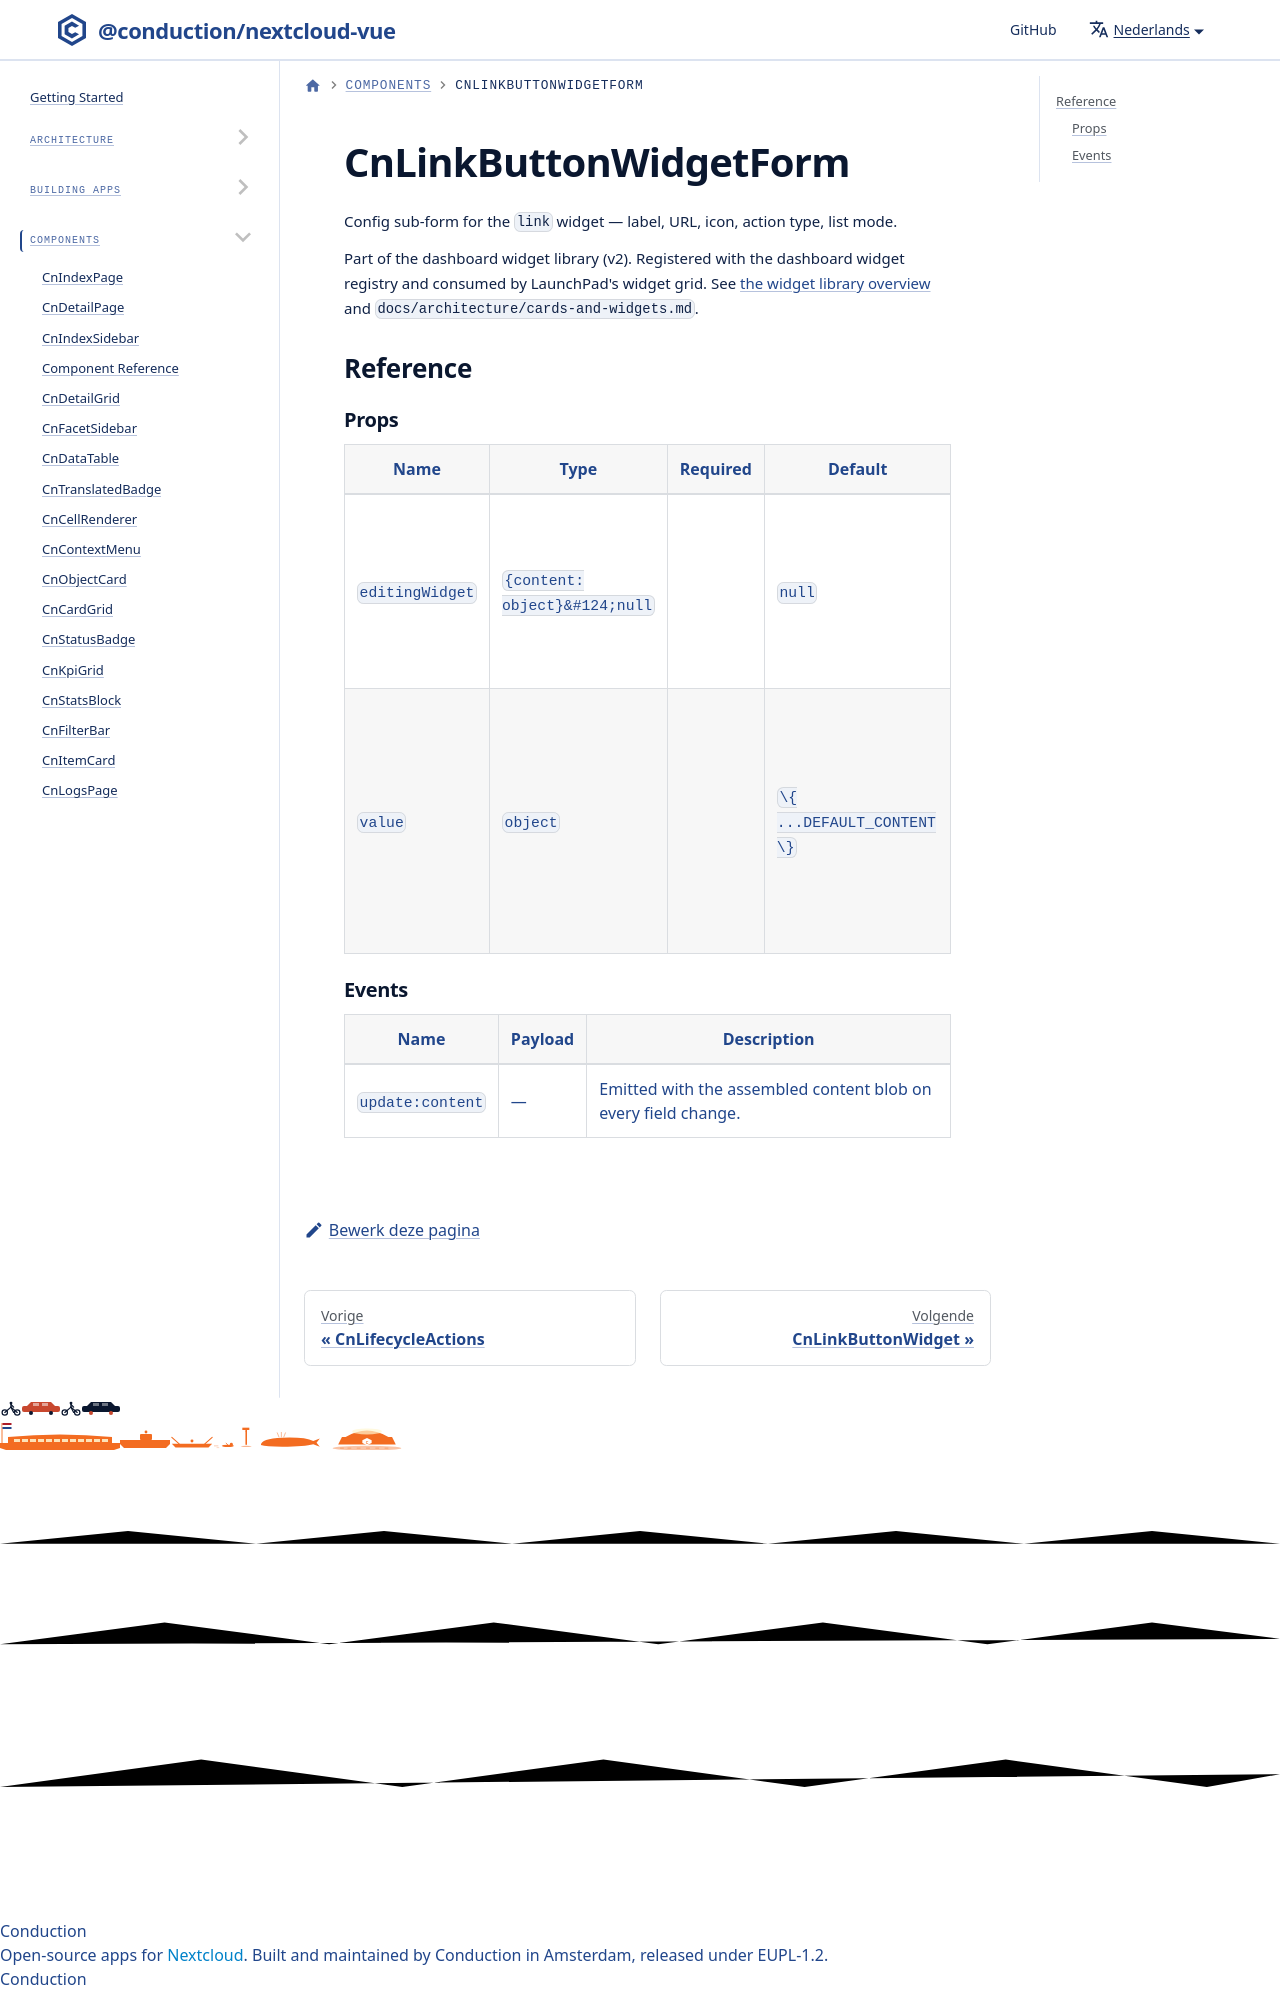

repository: ConductionNL/nextcloud-vue · page: nl/docs/components/cn-link-button-widget-form/index.html · generator: docusaurus

# CnLinkButtonWidgetForm

Config sub-form for the `link` widget — label, URL, icon, action type, list mode.

Part of the dashboard widget library (v2). Registered with the dashboard widget registry and consumed by LaunchPad's widget grid. See [the widget library overview](./cn-widget-grid.md) and `docs/
